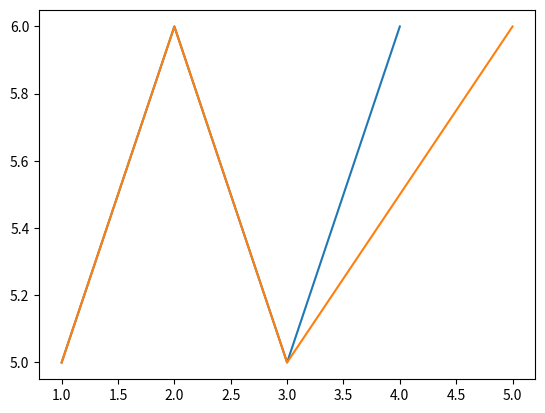

Write the Python code that produced this figure.
import numpy as np
from matplotlib import pyplot as plt, animation as ani

pop_size = 100
pop_dimension = 1
max_generations = 100
limits = [-100,100]
population = limits[0] + np.random.rand(pop_size,pop_dimension) * (limits[1]-limits[0])

def F(X):
    return np.sum(X**2,axis=1)

def rec_mean(a,b):
    return (a + b)/2

recombination_types = {
    "mean":rec_mean
}

def recombination(rec_type = 'mean'):
    rec = recombination_types[rec_type]
    new_population = np.zeros([pop_size,pop_dimension])
    for i in range(pop_size):
        r = np.random.randint(0,pop_size)
        new_population[i,:] = rec(population[i,:], population[r,:])
    return new_population

def selection(new_population):
    global population
    temp_pop = np.concatenate((population, new_population), axis=0)
    objective = F(temp_pop)
    index = np.argsort(objective)
    temp_pop = temp_pop[index]
    population = temp_pop[:pop_size,:]

selection(recombination("mean"))

from time import sleep

fig = plt.figure()
ax = fig.add_subplot(1,1,1)
ax.plot([1,2,3,4],[5,6,5,6])
plt.show()
sleep(1)
ax.plot([1,2,3,5],[5,6,5,6])
plt.show()

